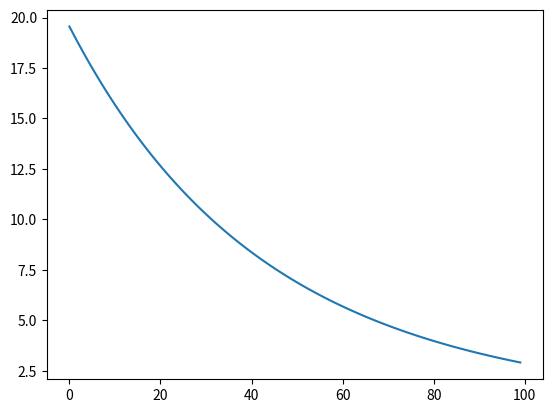

Write the Python code that produced this figure.
import numpy  #numpy is used to make some operrations with arrays more easily


__errors__= [];  #global variable to store the errors/loss for visualisation

def h(params, sample):
	"""This evaluates a generic linear function h(x) with current parameters.  h stands for hypothesis

	Args:
		params (lst) a list containing the corresponding parameter for each element x of the sample
		sample (lst) a list containing the values of a sample

	Returns:
		Evaluation of h(x)
	"""
	acum = 0
	for i in range(len(params)):
		acum = acum + params[i]*sample[i]  #evaluates h(x) = a+bx1+cx2+ ... nxn..
	return acum;


def show_errors(params, samples,y):
	"""Appends the errors/loss that are generated by the estimated values of h and the real value y

	Args:
		params (lst) a list containing the corresponding parameter for each element x of the sample
		samples (lst) a 2 dimensional list containing the input samples
		y (lst) a list containing the corresponding real result for each sample

	"""
	global __errors__
	error_acum =0
#	print("transposed samples")
#	print(samples)
	for i in range(len(samples)):
		hyp = h(params,samples[i])
		print( "hyp  %f  y %f " % (hyp,  y[i]))
		error=hyp-y[i]
		error_acum=+error**2 # this error is the original cost function, (the one used to make updates in GD is the derivated verssion of this formula)
	mean_error_param=error_acum/len(samples)
	__errors__.append(mean_error_param)

def GD(params, samples, y, alfa):
	"""Gradient Descent algorithm
	Args:
		params (lst) a list containing the corresponding parameter for each element x of the sample
		samples (lst) a 2 dimensional list containing the input samples
		y (lst) a list containing the corresponding real result for each sample
		alfa(float) the learning rate
	Returns:
		temp(lst) a list with the new values for the parameters after 1 run of the sample set
	"""
	temp = list(params)
	general_error=0
	for j in range(len(params)):
		acum =0; error_acum=0
		for i in range(len(samples)):
			error = h(params,samples[i]) - y[i]
			acum = acum + error*samples[i][j]  #Sumatory part of the Gradient Descent formula for linear Regression.
		temp[j] = params[j] - alfa*(1/len(samples))*acum  #Subtraction of original parameter value with learning rate included.
	return temp

def scaling(samples):
	"""Normalizes sample values so that gradient descent can converge
	Args:
		params (lst) a list containing the corresponding parameter for each element x of the sample
	Returns:
		samples(lst) a list with the normalized version of the original samples
	"""
	acum =0
	samples = numpy.asarray(samples).T.tolist()
	for i in range(1,len(samples)):
		for j in range(len(samples[i])):
			acum=+ samples[i][j]
		avg = acum/(len(samples[i]))
		max_val = max(samples[i])
		#print("avg %f" % avg)
		#print(max_val)
		for j in range(len(samples[i])):
			#print(samples[i][j])
			samples[i][j] = (samples[i][j] - avg)/max_val  #Mean scaling
	return numpy.asarray(samples).T.tolist()


#  univariate example
#params = [0,0]
#samples = [1,2,3,4,5]
#y = [2,4,6,8,10]

#  multivariate example trivial
params = [0,0,0]
samples = [[1,1],[2,2],[3,3],[4,4],[5,5]]
y = [2,4,6,8,10]


#  multivariate example
#params = [0,0,0]
#samples = [[1,1],[2,2],[3,3],[4,4],[5,5],[2,2],[3,3],[4,4]]
#y = [2,4,6,8,10,2,5.5,16]

alfa =.01  #  learning rate
for i in range(len(samples)):
	if isinstance(samples[i], list):
		samples[i]=  [1]+samples[i]
	else:
		samples[i]=  [1,samples[i]]
print ("original samples:")
print (samples)
samples = scaling(samples)
print ("scaled samples:")
print (samples)


epochs = 0

while True:  #  run gradient descent until local minima is reached
	oldparams = list(params)
	print (params)
	params=GD(params, samples,y,alfa)
	show_errors(params, samples, y)  #only used to show errors, it is not used in calculation
	print (params)
	epochs = epochs + 1
	if(oldparams == params or epochs == 100):   #  local minima is found when there is no further improvement
		print ("samples:")
		print(samples)
		print ("final params:")
		print (params)
		break

import matplotlib.pyplot as plt  #use this to generate a graph of the errors/loss so we can see whats going on (diagnostics)
print(__errors__)
plt.plot(__errors__)
plt.show()
